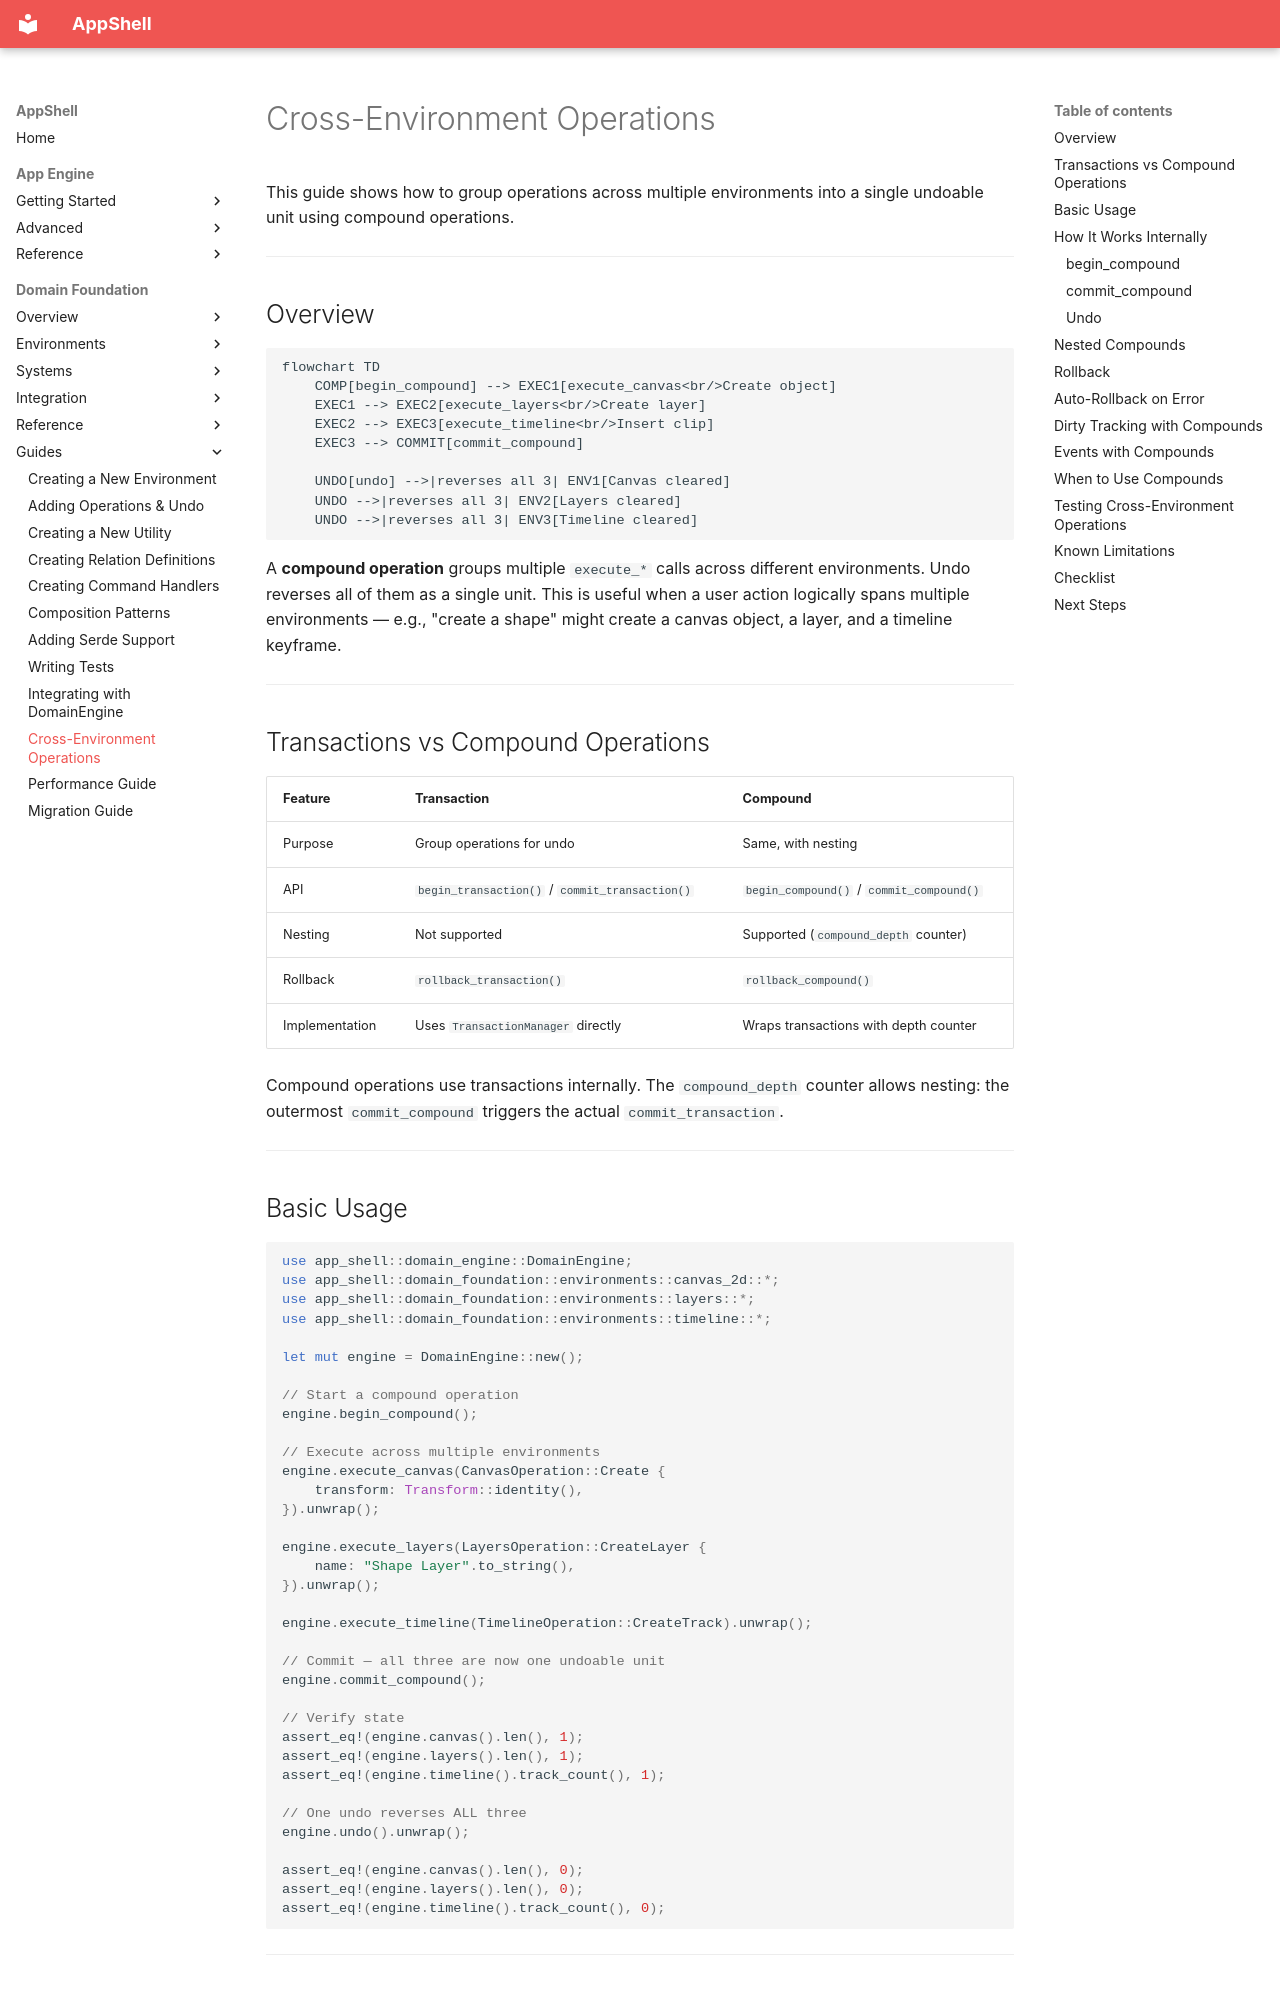

repository: Unique-Digital-Resources/AppShell · page: domain_docs/guides/10-cross-environment-ops/index.html · generator: mkdocs

# Cross-Environment Operations

This guide shows how to group operations across multiple environments into a single undoable unit using compound operations.

---

## Overview

```mermaid
flowchart TD
    COMP[begin_compound] --> EXEC1[execute_canvas<br/>Create object]
    EXEC1 --> EXEC2[execute_layers<br/>Create layer]
    EXEC2 --> EXEC3[execute_timeline<br/>Insert clip]
    EXEC3 --> COMMIT[commit_compound]

    UNDO[undo] -->|reverses all 3| ENV1[Canvas cleared]
    UNDO -->|reverses all 3| ENV2[Layers cleared]
    UNDO -->|reverses all 3| ENV3[Timeline cleared]
```

A **compound operation** groups multiple `execute_*` calls across different environments. Undo reverses all of them as a single unit. This is useful when a user action logically spans multiple environments — e.g., "create a shape" might create a canvas object, a layer, and a timeline keyframe.

---

## Transactions vs Compound Operations

| Feature | Transaction | Compound |
|---|---|---|
| Purpose | Group operations for undo | Same, with nesting |
| API | `begin_transaction()` / `commit_transaction()` | `begin_compound()` / `commit_compound()` |
| Nesting | Not supported | Supported (`compound_depth` counter) |
| Rollback | `rollback_transaction()` | `rollback_compound()` |
| Implementation | Uses `TransactionManager` directly | Wraps transactions with depth counter |

Compound operations use transactions internally. The `compound_depth` counter allows nesting: the outermost `commit_compound` triggers the actual `commit_transaction`.

---

## Basic Usage

```rust
use app_shell::domain_engine::DomainEngine;
use app_shell::domain_foundation::environments::canvas_2d::*;
use app_shell::domain_foundation::environments::layers::*;
use app_shell::domain_foundation::environments::timeline::*;

let mut engine = DomainEngine::new();

// Start a compound operation
engine.begin_compound();

// Execute across multiple environments
engine.execute_canvas(CanvasOperation::Create {
    transform: Transform::identity(),
}).unwrap();

engine.execute_layers(LayersOperation::CreateLayer {
    name: "Shape Layer".to_string(),
}).unwrap();

engine.execute_timeline(TimelineOperation::CreateTrack).unwrap();

// Commit — all three are now one undoable unit
engine.commit_compound();

// Verify state
assert_eq!(engine.canvas().len(), 1);
assert_eq!(engine.layers().len(), 1);
assert_eq!(engine.timeline().track_count(), 1);

// One undo reverses ALL three
engine.undo().unwrap();

assert_eq!(engine.canvas().len(), 0);
assert_eq!(engine.layers().len(), 0);
assert_eq!(engine.timeline().track_count(), 0);
```

---

## How It Works Internally
